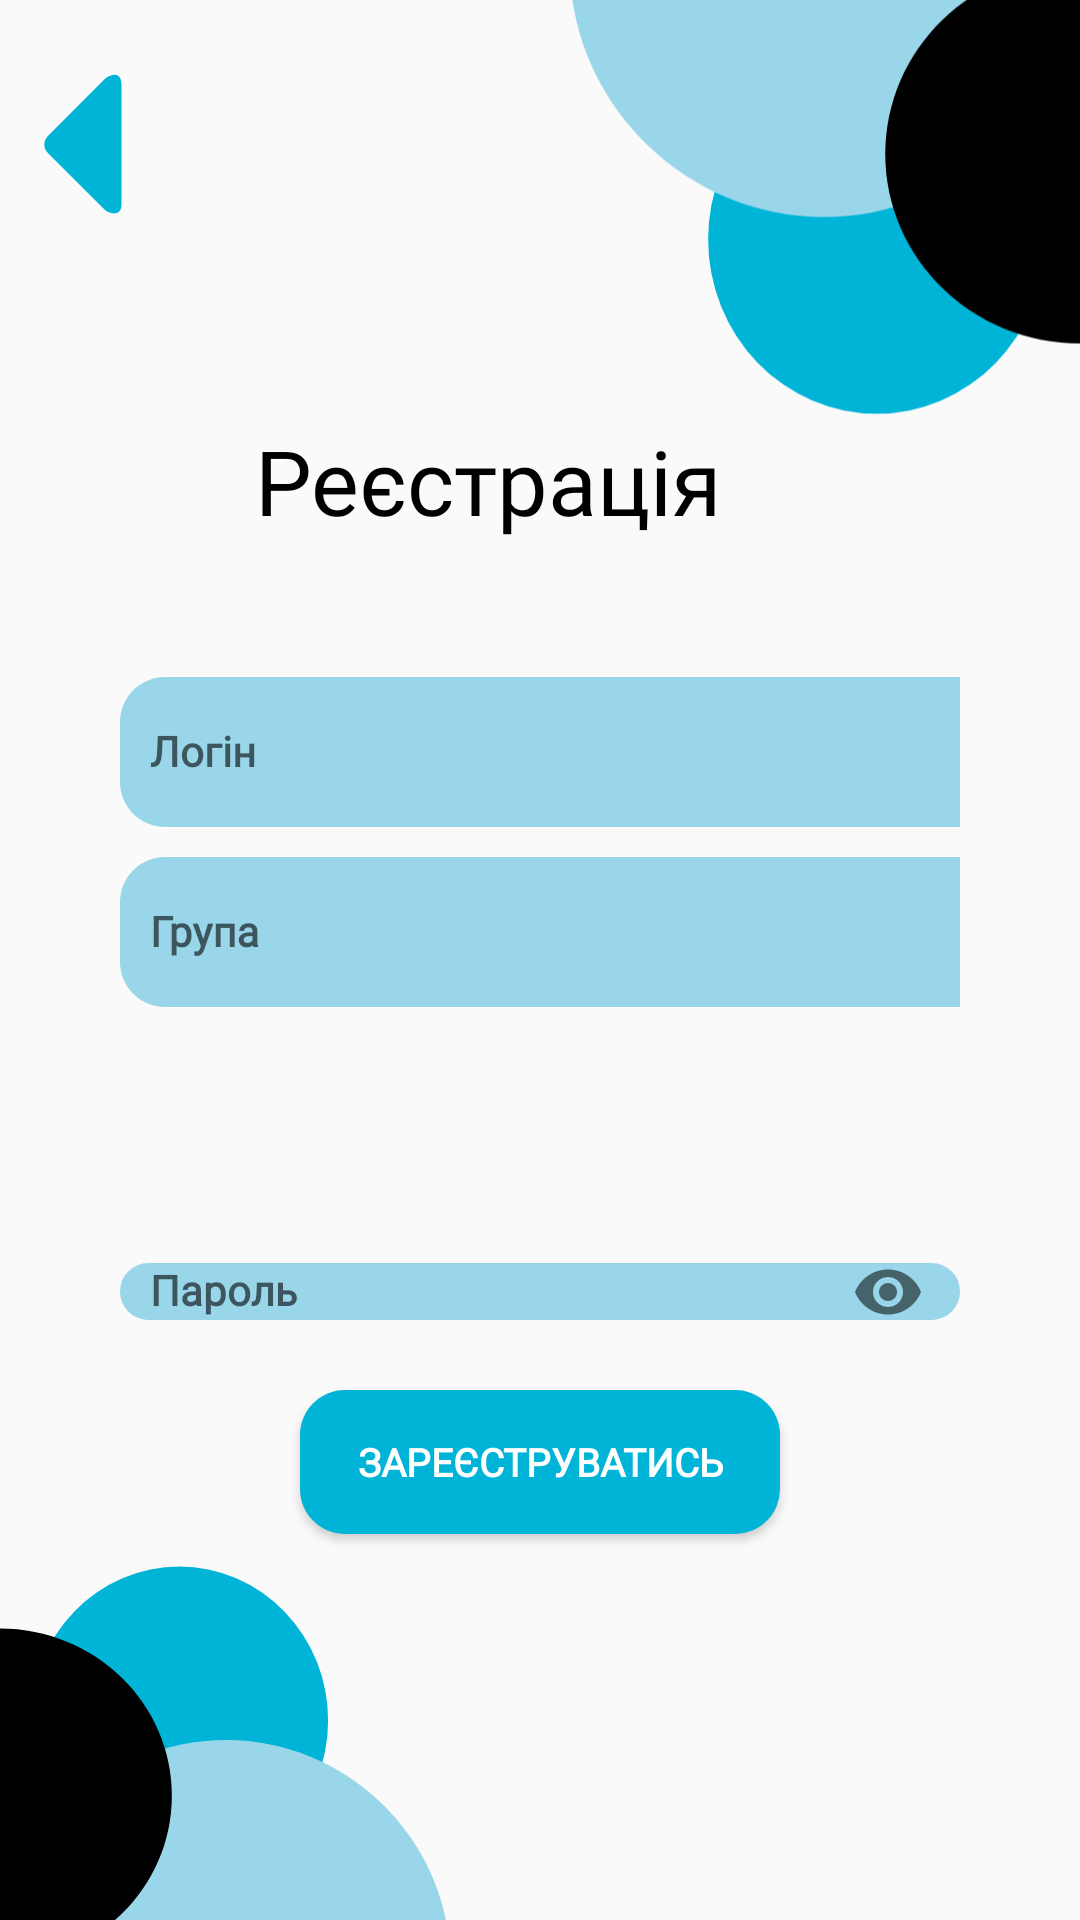

Write the Android layout XML for this screen, with the resource values it uses.
<!-- AndroidManifest.xml: application theme Theme.FreeWill -->
<!-- res/layout/activity_sign_up.xml -->
<?xml version="1.0" encoding="utf-8"?>
<RelativeLayout xmlns:android="http://schemas.android.com/apk/res/android"
    xmlns:app="http://schemas.android.com/apk/res-auto"
    xmlns:tools="http://schemas.android.com/tools"
    android:layout_width="match_parent"
    android:layout_height="match_parent"
    tools:context=".SignUpActivity">

    <androidx.constraintlayout.widget.ConstraintLayout
        android:layout_width="match_parent"
        android:layout_height="match_parent">


        


        

        <TextView
            android:id="@+id/textView1"
            android:layout_width="190dp"
            android:layout_height="wrap_content"
            android:layout_centerHorizontal="true"
            android:layout_marginStart="90dp"
            android:layout_marginTop="100dp"
            android:layout_marginEnd="90dp"
            android:layout_marginBottom="420dp"
            android:fontFamily="@font/comfortaa"
            android:text="@string/registration"
            android:textColor="@color/black"
            android:textSize="30sp"
            android:textStyle="normal"
            app:layout_constraintBottom_toBottomOf="parent"
            app:layout_constraintEnd_toEndOf="parent"
            app:layout_constraintStart_toStartOf="parent"
            app:layout_constraintTop_toTopOf="parent" />

        <com.google.android.material.textfield.TextInputLayout
            android:id="@+id/accountNameTil"
            android:layout_width="match_parent"
            android:layout_height="wrap_content"
            android:layout_above="@+id/groupNameTil"
            android:layout_marginHorizontal="40dp"
            android:layout_marginTop="230dp"
            android:layout_marginBottom="380dp"
            app:layout_constraintBottom_toBottomOf="parent"
            app:layout_constraintEnd_toEndOf="parent"
            app:layout_constraintStart_toStartOf="parent"
            app:layout_constraintTop_toTopOf="parent">

            <EditText
                android:id="@+id/userNameEditText"
                android:layout_width="310dp"
                android:layout_height="50dp"
                android:layout_marginTop="200dp"
                android:background="@drawable/rounded_border"
                android:fontFamily="@font/comfortaa"
                android:hint="@string/login"
                android:paddingStart="10dp"
                android:textColor="@color/black"
                android:textSize="14sp"
                android:textStyle="bold" />

        </com.google.android.material.textfield.TextInputLayout>

        <com.google.android.material.textfield.TextInputLayout
            android:id="@+id/groupNameTil"
            android:layout_width="match_parent"
            android:layout_height="wrap_content"
            android:layout_above="@+id/emailTil"
            android:layout_marginHorizontal="40dp"
            android:layout_marginTop="280dp"
            android:layout_marginBottom="310dp"
            app:layout_constraintBottom_toBottomOf="parent"
            app:layout_constraintEnd_toEndOf="parent"
            app:layout_constraintStart_toStartOf="parent"
            app:layout_constraintTop_toTopOf="parent">

            <EditText
                android:id="@+id/groupNameEditText"
                android:layout_width="310dp"
                android:layout_height="50dp"
                android:layout_marginTop="250dp"
                android:background="@drawable/rounded_border"
                android:fontFamily="@font/comfortaa"
                android:hint="@string/group"
                android:paddingStart="10dp"
                android:textColor="@color/black"
                android:textSize="14sp"
                android:textStyle="bold" />
        </com.google.android.material.textfield.TextInputLayout>

        

        


        <com.google.android.material.textfield.TextInputLayout
            android:id="@+id/emailTil"
            android:layout_width="match_parent"
            android:layout_height="wrap_content"
            android:layout_above="@+id/passwordTil"
            android:layout_marginHorizontal="40dp"
            android:layout_marginTop="390dp"
            android:layout_marginBottom="300dp"
            app:layout_constraintBottom_toBottomOf="parent"
            app:layout_constraintTop_toTopOf="parent"
            tools:layout_editor_absoluteX="-56dp">

            <EditText
                android:id="@+id/emailEditText"
                android:layout_width="310dp"
                android:layout_height="50dp"
                android:layout_marginTop="300dp"
                android:background="@drawable/rounded_border"
                android:fontFamily="@font/comfortaa"
                android:hint="@string/gmail"
                android:inputType="textEmailAddress"
                android:paddingStart="10dp"
                android:textColor="@color/black"
                android:textSize="14sp"
                android:textStyle="bold"
                app:layout_constraintTop_toTopOf="parent" />
        </com.google.android.material.textfield.TextInputLayout>

        <com.google.android.material.textfield.TextInputLayout
            android:id="@+id/passwordTil"
            android:layout_width="match_parent"
            android:layout_height="wrap_content"
            android:layout_centerHorizontal="true"
            android:layout_centerVertical="true"
            android:layout_marginHorizontal="40dp"
            android:layout_marginTop="400dp"
            android:layout_marginBottom="190dp"
            app:layout_constraintBottom_toBottomOf="parent"
            app:layout_constraintTop_toTopOf="parent"
            app:passwordToggleEnabled="true"
            tools:layout_editor_absoluteX="94dp">

            <EditText
                android:id="@+id/passwordEditText"
                android:layout_width="match_parent"
                android:layout_height="wrap_content"
                android:layout_marginTop="350dp"
                android:background="@drawable/rounded_border"
                android:fontFamily="@font/comfortaa"
                android:hint="@string/password"
                android:inputType="textPassword"
                android:paddingStart="10dp"
                android:textColor="@color/black"
                android:textSize="14sp"
                android:textStyle="bold" />
        </com.google.android.material.textfield.TextInputLayout>

        <Button
            android:id="@+id/signUpButton"
            android:layout_width="match_parent"
            android:layout_height="wrap_content"
            android:layout_below="@id/passwordTil"
            android:layout_marginHorizontal="100dp"
            android:layout_marginStart="100dp"
            android:layout_marginTop="20dp"
            android:layout_marginEnd="100dp"
            android:layout_marginBottom="140dp"
            android:background="@drawable/btn_shape"
            android:fontFamily="@font/comfortaa"
            android:text="@string/entrance_registration"
            android:textColor="@color/white"
            android:textSize="13sp"
            android:textStyle="bold"
            app:layout_constraintBottom_toBottomOf="parent"
            app:layout_constraintEnd_toEndOf="parent"
            app:layout_constraintStart_toStartOf="parent"
            app:layout_constraintTop_toBottomOf="@+id/passwordTil" />

        <ImageView
            android:id="@+id/imageView19"
            android:layout_width="170dp"
            android:layout_height="225dp"
            android:layout_marginTop="-40dp"
            android:layout_weight="1"
            app:layout_constraintEnd_toEndOf="parent"
            app:layout_constraintTop_toTopOf="parent"
            app:srcCompat="@drawable/circles_up_2" />

        <ImageView
            android:id="@+id/imageView22"
            android:layout_width="150dp"
            android:layout_height="401dp"
            android:layout_marginBottom="-140dp"
            app:layout_constraintBottom_toBottomOf="parent"
            app:layout_constraintStart_toStartOf="parent"
            app:srcCompat="@drawable/circles_down_1" />

        <ImageView
            android:id="@+id/backButton"
            android:layout_width="65dp"
            android:layout_height="77dp"
            android:layout_marginTop="10dp"
            app:layout_constraintStart_toStartOf="parent"
            app:layout_constraintTop_toTopOf="parent"
            app:srcCompat="@drawable/back" />

    </androidx.constraintlayout.widget.ConstraintLayout>


</RelativeLayout>
<!-- resources referenced by this layout -->
<resources>
  <color name="black">#FF000000</color>
  <color name="white">#FFFFFFFF</color>
  <!-- drawable back (drawable) -->
  <vector xmlns:android="http://schemas.android.com/apk/res/android"
      android:width="1080dp"
      android:height="1080dp"
      android:viewportWidth="1080"
      android:viewportHeight="1080">
      <path
          android:pathData="M672.9,867.8c0,66.4 -68.2,52.6 -94.1,26.7L265.3,581c-25.9,-25.9 -25.9,-68.2 0,-94.1l313.5,-313.5c25.9,-25.9 94.1,-50.4 94.1,30.7"
          android:fillColor="#00B4D8"/>
  </vector>
  <!-- drawable btn_shape (drawable) -->
  <?xml version="1.0" encoding="utf-8"?>
  <shape xmlns:android="http://schemas.android.com/apk/res/android">
      <solid android:color="@color/dark_blue"/>
      <corners
          android:topLeftRadius="15dp"
          android:topRightRadius="15dp"
          android:bottomLeftRadius="15dp"
          android:bottomRightRadius="15dp"
          />
  </shape>
  <!-- drawable circles_down_1 (drawable) -->
  <vector xmlns:android="http://schemas.android.com/apk/res/android"
      android:width="1080dp"
      android:height="1080dp"
      android:viewportWidth="1080"
      android:viewportHeight="1080">
    <path
        android:pathData="M73.3,498.1a357.1,369.6 0,1 0,714.2 0a357.1,369.6 0,1 0,-714.2 0z"
        android:fillColor="#00B4D8"/>
    <path
        android:pathData="M1080.4,1080L0,1079.9c0,-291.7 248.6,-534.9 542.9,-534.9S1080.4,788.3 1080.4,1080z"
        android:fillColor="#99D6EA"/>
    <path
        android:fillColor="#FF000000"
        android:pathData="M0,1079.9V277.1c227.8,0 412.4,179.7 412.4,401.4S227.8,1079.9 0,1079.9z"/>
  </vector>
  <!-- drawable circles_up_2 (drawable) -->
  <vector xmlns:android="http://schemas.android.com/apk/res/android"
      android:width="1080dp"
      android:height="1080dp"
      android:viewportWidth="1080"
      android:viewportHeight="1080">
    <path
        android:pathData="M292.5,581.8a357.1,369.6 0,1 0,714.2 0a357.1,369.6 0,1 0,-714.2 0z"
        android:fillColor="#00B4D8"/>
    <path
        android:pathData="M-0.4,-0.1L1080,0c0,291.7 -248.6,534.9 -542.9,534.9S-0.4,291.6 -0.4,-0.1z"
        android:fillColor="#99D6EA"/>
    <path
        android:fillColor="#FF000000"
        android:pathData="M1080,0v802.8c-227.8,0 -412.4,-179.7 -412.4,-401.4S852.2,0 1080,0z"/>
  </vector>
  <!-- drawable rounded_border (drawable) -->
  <?xml version="1.0" encoding="UTF-8"?>
  <shape xmlns:android="http://schemas.android.com/apk/res/android">
      <solid android:color="@color/less_blue"/>
      <stroke android:width="0dp" android:color="@color/white" />
      <corners android:radius="15dp"/>
      <padding android:left="0dp" android:top="0dp" android:right="0dp" android:bottom="0dp"
          />
  </shape>
  <string name="entrance_registration">Зареєструватись</string>
  <string name="gmail">Електронна пошта</string>
  <string name="group">Група</string>
  <string name="login">Логін</string>
  <string name="password">Пароль</string>
  <string name="registration">Реєстрація</string>
  <style name="Theme.FreeWill" parent="Theme.AppCompat.Light.NoActionBar">
          
          <item name="colorPrimary">@color/dark_blue</item>
          <item name="colorPrimaryVariant">@color/black</item>
          <item name="colorOnPrimary">@color/white</item>
          
          <item name="colorSecondary">@color/teal_200</item>
          <item name="colorSecondaryVariant">@color/teal_700</item>
          <item name="colorOnSecondary">@color/black</item>
          
          <item name="android:statusBarColor" tools:targetApi="l">?attr/colorPrimaryVariant</item>
          
  
      </style>
  <color name="dark_blue">#00b4d8</color>
  <color name="less_blue">#99d6ea</color>
  <color name="teal_200">#FF03DAC5</color>
  <color name="teal_700">#FF018786</color>
</resources>
